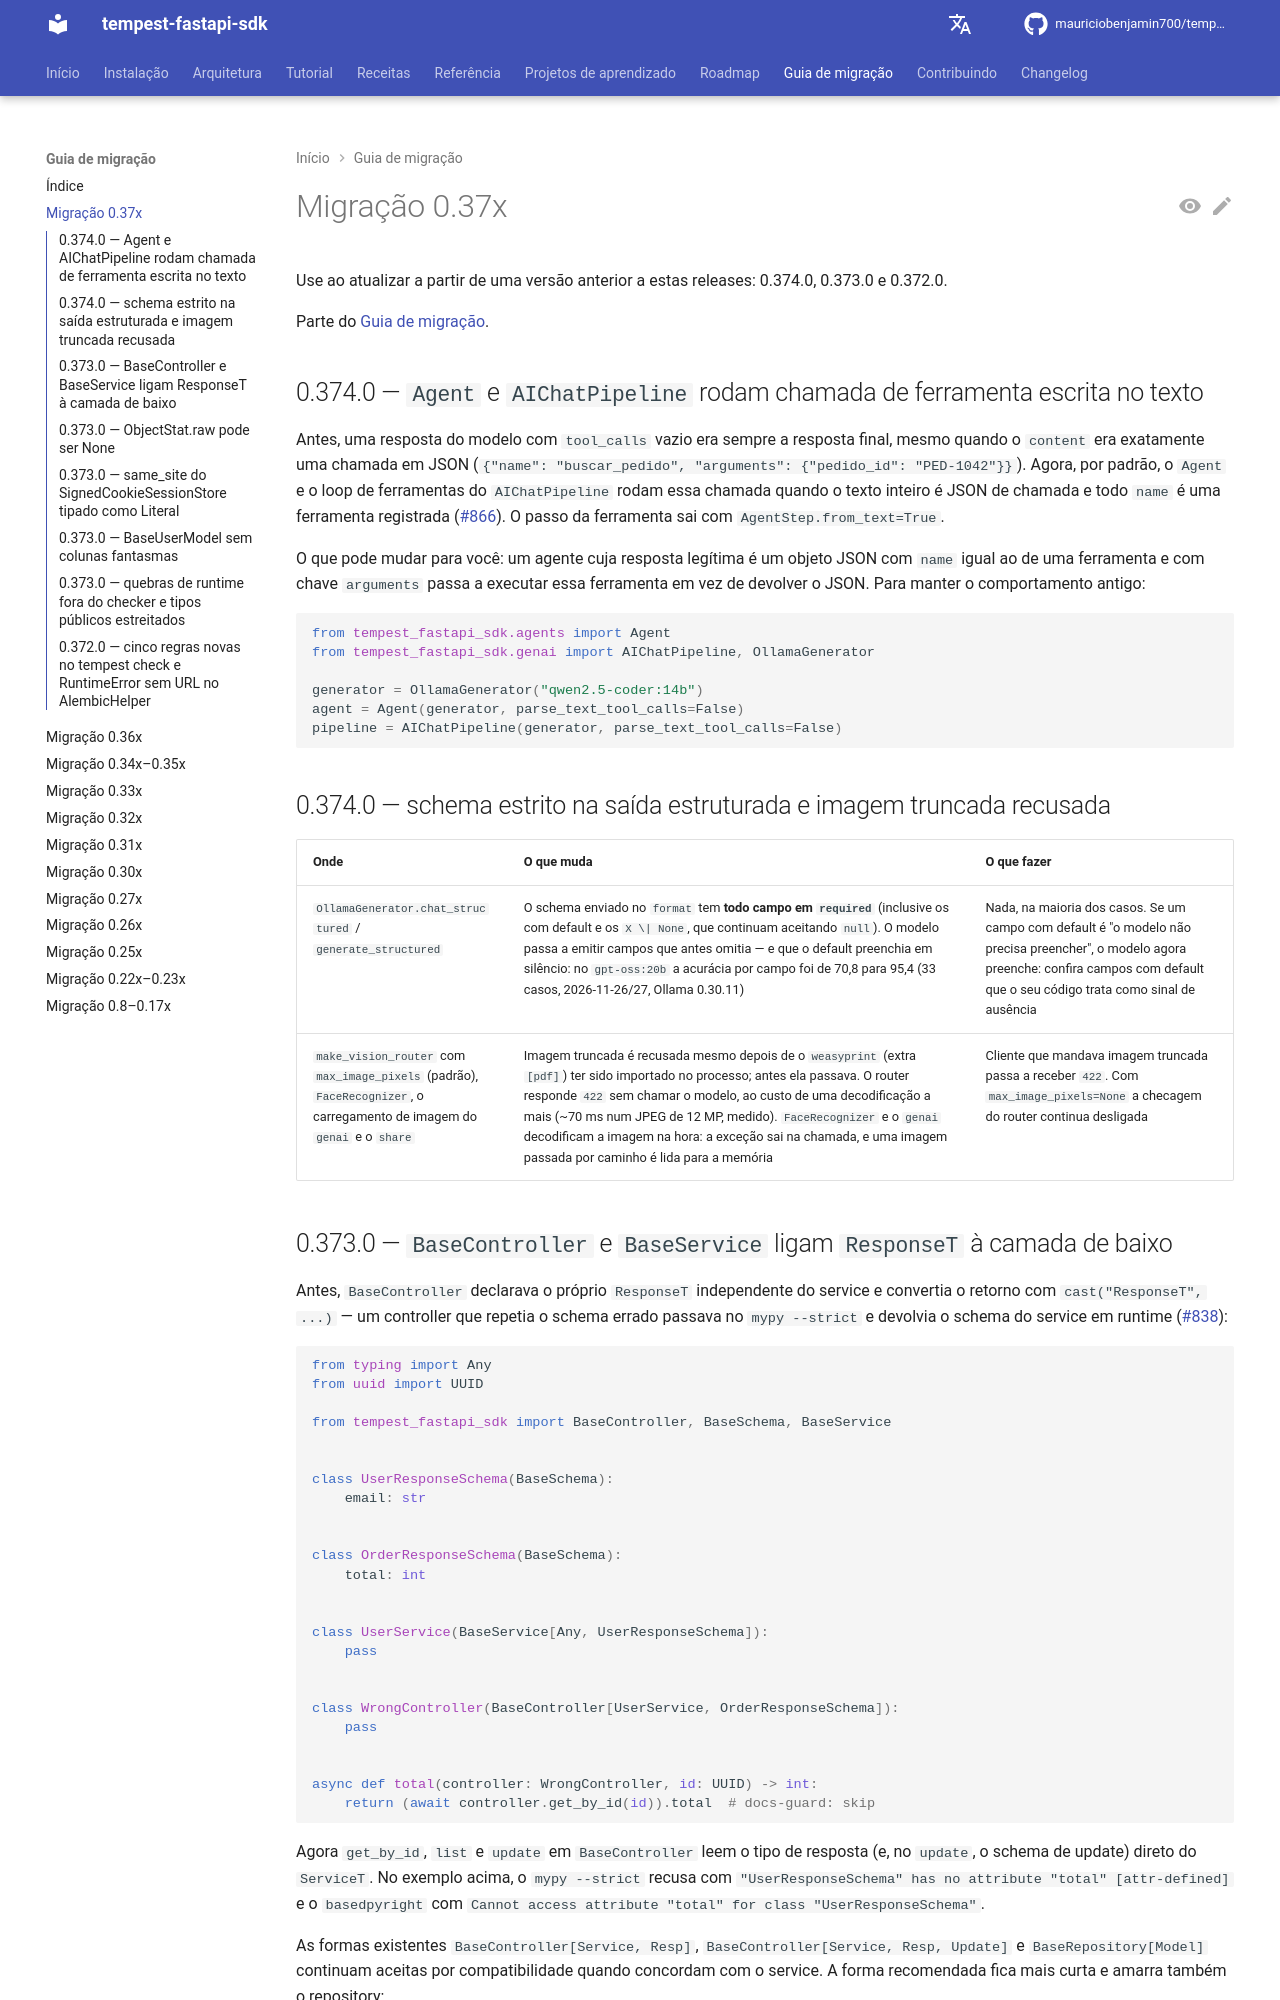

repository: mauriciobenjamin700/tempest-fastapi-sdk · page: migration/0-37x/index.html · generator: mkdocs

---
description: "Use ao subir de antes da 0.374.0: chamada de ferramenta no texto no `Agent`, schema estrito, `ResponseT` em controller/service e regras novas do `tempest check`."
---

# Migração 0.37x

Use ao atualizar a partir de uma versão anterior a estas releases: 0.374.0, 0.373.0 e 0.372.0.

Parte do [Guia de migração](../migration.md).

## 0.374.0 — `Agent` e `AIChatPipeline` rodam chamada de ferramenta escrita no texto

Antes, uma resposta do modelo com `tool_calls` vazio era sempre a resposta final, mesmo quando o `content` era exatamente uma chamada em JSON (`{"name": "buscar_pedido", "arguments": {"pedido_id": "PED-1042"}}`). Agora, por padrão, o `Agent` e o loop de ferramentas do `AIChatPipeline` rodam essa chamada quando o texto inteiro é JSON de chamada e todo `name` é uma ferramenta registrada (#866). O passo da ferramenta sai com `AgentStep.from_text=True`.

O que pode mudar para você: um agente cuja resposta legítima é um objeto JSON com `name` igual ao de uma ferramenta e com chave `arguments` passa a executar essa ferramenta em vez de devolver o JSON. Para manter o comportamento antigo:

```python
from tempest_fastapi_sdk.agents import Agent
from tempest_fastapi_sdk.genai import AIChatPipeline, OllamaGenerator

generator = OllamaGenerator("qwen2.5-coder:14b")
agent = Agent(generator, parse_text_tool_calls=False)
pipeline = AIChatPipeline(generator, parse_text_tool_calls=False)
```

## 0.374.0 — schema estrito na saída estruturada e imagem truncada recusada

| Onde | O que muda | O que fazer |
| --- | --- | --- |
| `OllamaGenerator.chat_structured` / `generate_structured` | O schema enviado no `format` tem **todo campo em `required`** (inclusive os com default e os `X \| None`, que continuam aceitando `null`). O modelo passa a emitir campos que antes omitia — e que o default preenchia em silêncio: no `gpt-oss:20b` a acurácia por campo foi de 70,8 para 95,4 (33 casos, 2026-11-26/27, Ollama 0.30.11) | Nada, na maioria dos casos. Se um campo com default é "o modelo não precisa preencher", o modelo agora preenche: confira campos com default que o seu código trata como sinal de ausência |
| `make_vision_router` com `max_image_pixels` (padrão), `FaceRecognizer`, o carregamento de imagem do `genai` e o `share` | Imagem truncada é recusada mesmo depois de o `weasyprint` (extra `[pdf]`) ter sido importado no processo; antes ela passava. O router responde `422` sem chamar o modelo, ao custo de uma decodificação a mais (~70 ms num JPEG de 12 MP, medido). `FaceRecognizer` e o `genai` decodificam a imagem na hora: a exceção sai na chamada, e uma imagem passada por caminho é lida para a memória | Cliente que mandava imagem truncada passa a receber `422`. Com `max_image_pixels=None` a checagem do router continua desligada |
